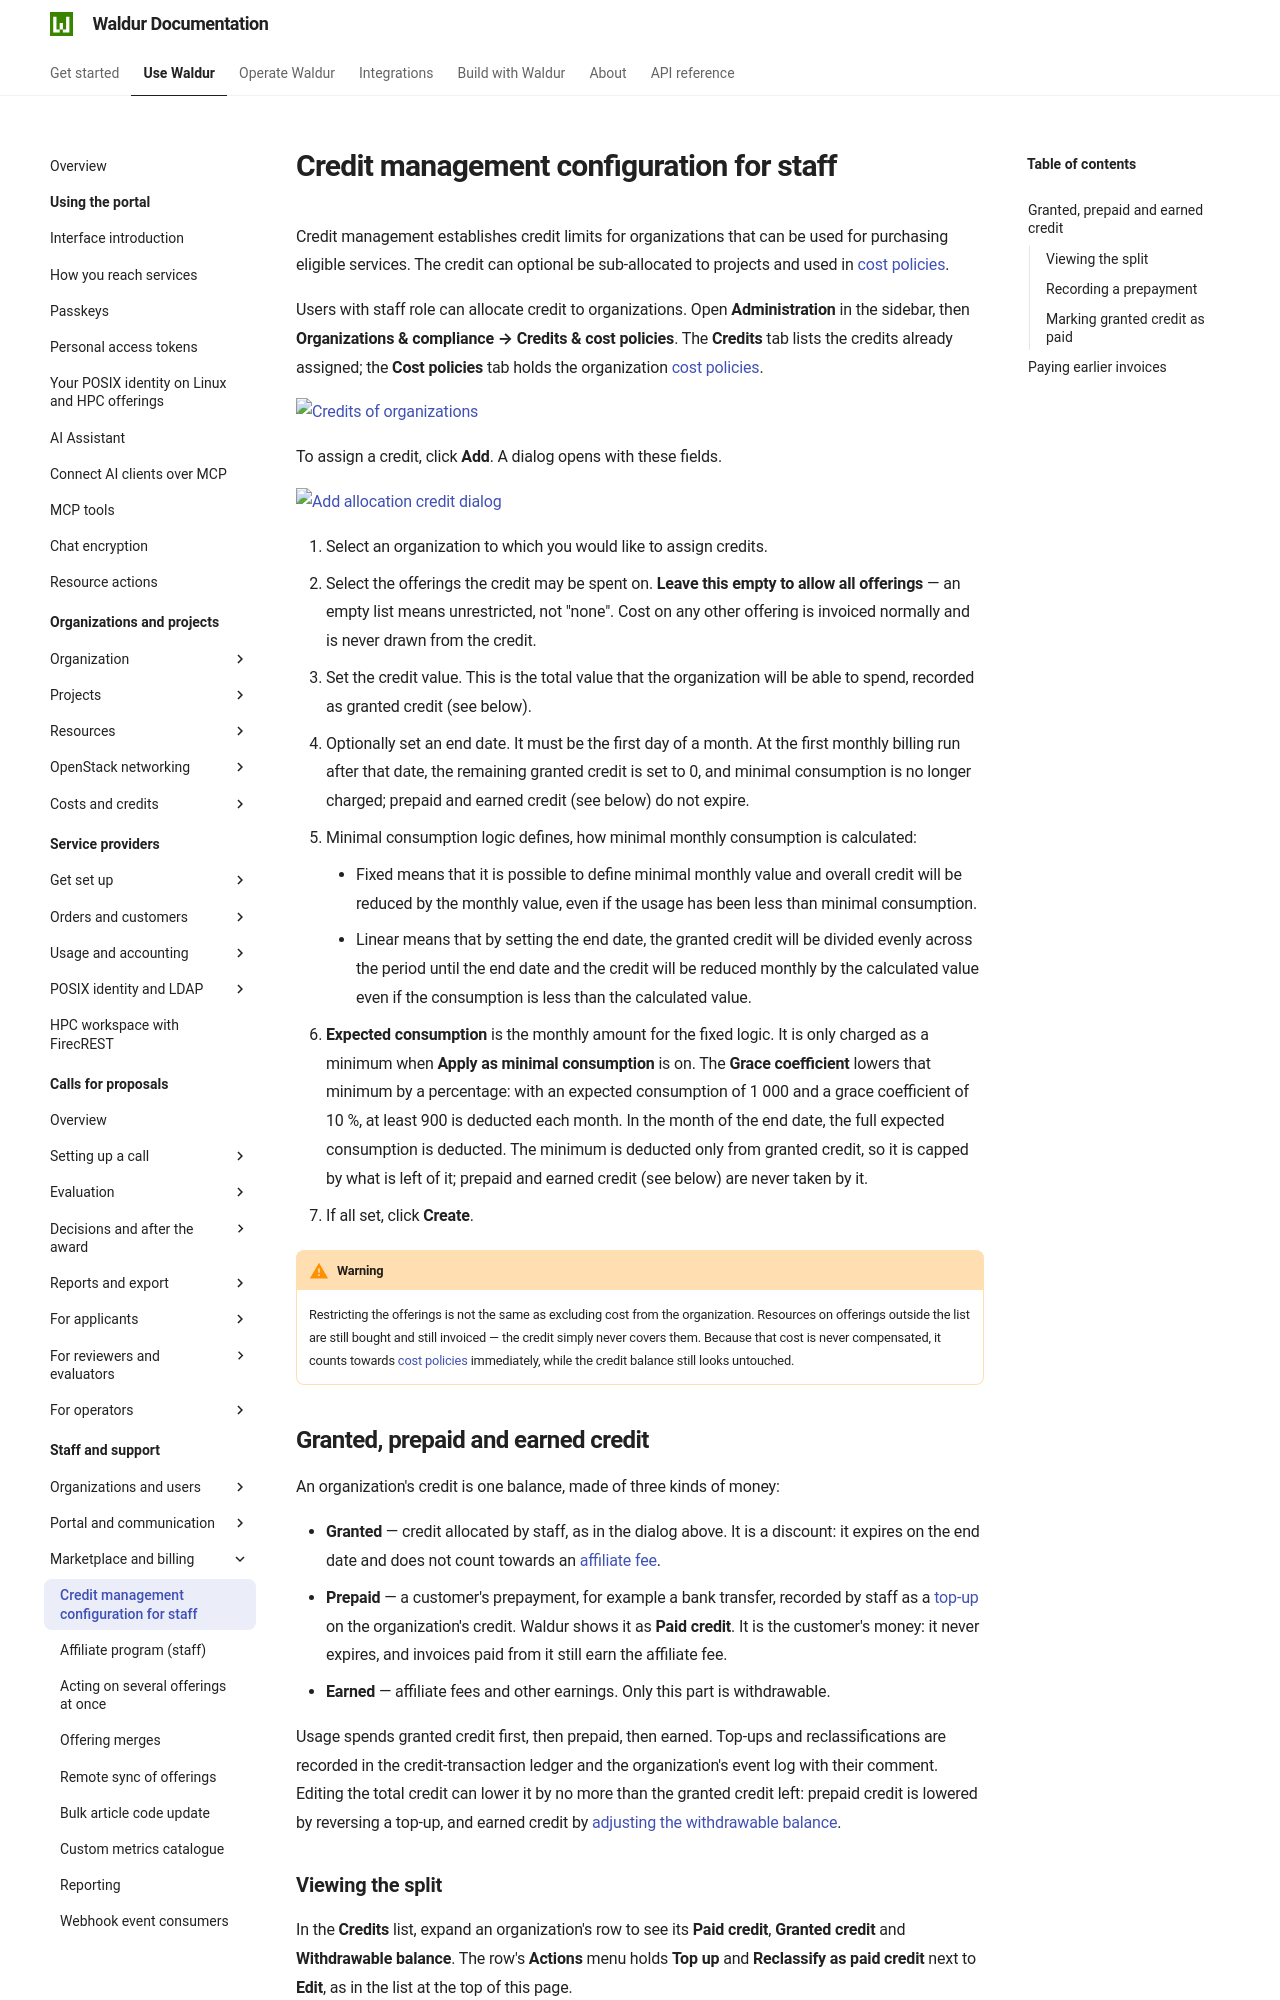

repository: waldur/waldur-docs · page: latest/user-guide/staff-users/credit-management-staff/index.html · generator: mkdocs

# Credit management configuration for staff

Credit management establishes credit limits for organizations that can be used for purchasing eligible services.
The credit can optional be sub-allocated to projects and used in [cost policies](../End-users/cost-and-usage-policies.md).

Users with staff role can allocate credit points to organizations. This can be done by selecting Administration from the left side menu and then Organizations -> Credit management from the top menu.

![Credit management policies](../img/Credit_management_overall.png)
